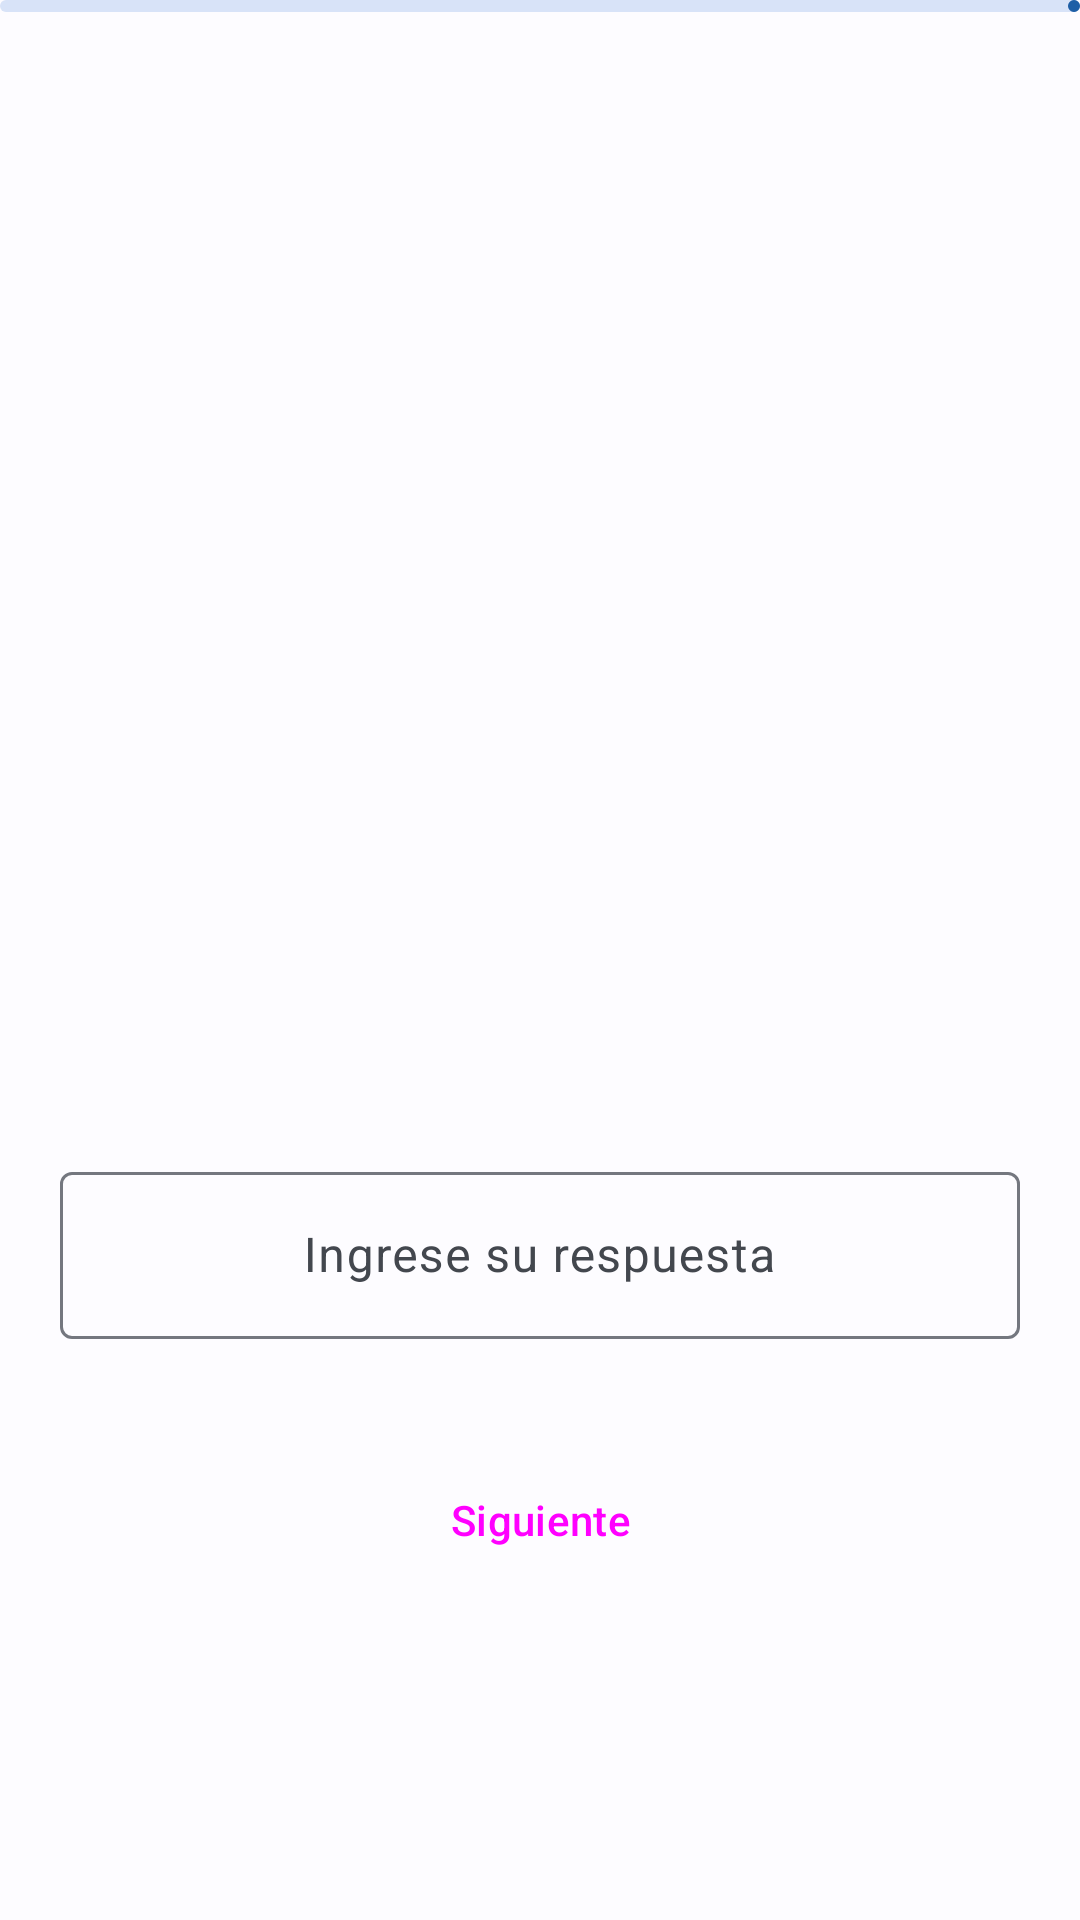

Here is an Android app screen rendered from its layout file. Give the layout XML and the strings, colors and styles it references.
<!-- AndroidManifest.xml: application theme Theme.Quetzalli -->
<!-- res/layout/fragment_calculo_test.xml -->
<ScrollView xmlns:android="http://schemas.android.com/apk/res/android"
    xmlns:app="http://schemas.android.com/apk/res-auto"
    xmlns:tools="http://schemas.android.com/tools"
    android:layout_width="match_parent"
    android:layout_height="match_parent"
    tools:context=".ui.views.CalculoTest">

    <androidx.constraintlayout.widget.ConstraintLayout
        android:layout_width="match_parent"
        android:layout_height="wrap_content">

        <com.google.android.material.progressindicator.LinearProgressIndicator
            android:id="@+id/progressIndicator"
            android:layout_width="match_parent"
            android:layout_height="wrap_content"
            app:layout_constraintEnd_toEndOf="parent"
            app:layout_constraintStart_toStartOf="parent"
            app:layout_constraintTop_toTopOf="parent" />

        <com.google.android.material.imageview.ShapeableImageView
            android:id="@+id/ivOperacion"
            android:layout_width="350dp"
            android:layout_height="200dp"
            android:layout_gravity="center"
            app:layout_constraintBottom_toBottomOf="parent"
            app:layout_constraintEnd_toEndOf="parent"
            app:layout_constraintHorizontal_bias="0.5"
            app:layout_constraintStart_toStartOf="parent"
            app:layout_constraintTop_toTopOf="parent"
            app:layout_constraintVertical_bias="0.5" />

        <com.google.android.material.progressindicator.CircularProgressIndicator
            android:id="@+id/LoadingIndicator"
            android:layout_width="wrap_content"
            android:layout_height="wrap_content"
            android:visibility="gone"
            android:indeterminate="true"
            app:layout_constraintBottom_toBottomOf="@id/ivOperacion"
            app:layout_constraintEnd_toEndOf="@id/ivOperacion"
            app:layout_constraintStart_toStartOf="@id/ivOperacion"
            app:layout_constraintTop_toTopOf="@id/ivOperacion" />

        <com.google.android.material.textfield.TextInputLayout
            android:id="@+id/tilAnswer"
            android:layout_width="match_parent"
            android:layout_height="wrap_content"
            android:layout_marginStart="20dp"
            android:layout_marginTop="20dp"
            android:layout_marginEnd="20dp"
            app:boxBackgroundMode="outline"
            app:errorEnabled="true"
            app:layout_constraintEnd_toEndOf="parent"
            app:layout_constraintHorizontal_bias="0.5"
            app:layout_constraintStart_toStartOf="parent"
            app:layout_constraintTop_toBottomOf="@+id/ivOperacion">

            <com.google.android.material.textfield.TextInputEditText
                android:id="@+id/editRespuesta"
                android:layout_width="match_parent"
                android:layout_height="wrap_content"
                android:gravity="center"
                android:hint="@string/ingresarRespuesta"
                android:inputType="number"
                android:required="true" />

        </com.google.android.material.textfield.TextInputLayout>

        <Button
            android:id="@+id/btnSiguiente"
            style="@style/Widget.Material3.Button"
            android:layout_width="wrap_content"
            android:layout_height="wrap_content"
            android:layout_marginTop="16dp"
            android:text="@string/siguienteCalculo"
            app:layout_constraintEnd_toEndOf="parent"
            app:layout_constraintHorizontal_bias="0.5"
            app:layout_constraintStart_toStartOf="parent"
            app:layout_constraintTop_toBottomOf="@+id/tilAnswer" />

    </androidx.constraintlayout.widget.ConstraintLayout>
</ScrollView>
<!-- resources referenced by this layout -->
<resources>
  <string name="ingresarRespuesta">Ingrese su respuesta</string>
  <string name="siguienteCalculo">Siguiente</string>
  <color name="md_theme_light_primary">#1E5FA6</color>
  <color name="md_theme_light_onPrimary">#FFFFFF</color>
  <color name="md_theme_light_primaryContainer">#D4E3FF</color>
  <color name="md_theme_light_onPrimaryContainer">#001C3A</color>
  <color name="md_theme_light_secondary">#555F71</color>
  <color name="md_theme_light_onSecondary">#FFFFFF</color>
  <color name="md_theme_light_secondaryContainer">#D8E3F8</color>
  <color name="md_theme_light_onSecondaryContainer">#111C2B</color>
  <color name="md_theme_light_tertiary">#00658B</color>
  <color name="md_theme_light_onTertiary">#FFFFFF</color>
  <color name="md_theme_light_tertiaryContainer">#C4E7FF</color>
  <color name="md_theme_light_onTertiaryContainer">#001E2D</color>
  <color name="md_theme_light_error">#BA1A1A</color>
  <color name="md_theme_light_errorContainer">#FFDAD6</color>
  <color name="md_theme_light_onError">#FFFFFF</color>
  <color name="md_theme_light_onErrorContainer">#410002</color>
  <color name="md_theme_light_background">#FDFCFF</color>
  <color name="md_theme_light_onBackground">#1A1C1E</color>
  <color name="md_theme_light_surface">#FDFCFF</color>
  <color name="md_theme_light_onSurface">#1A1C1E</color>
  <color name="md_theme_light_surfaceVariant">#E0E2EC</color>
  <color name="md_theme_light_onSurfaceVariant">#43474E</color>
  <color name="md_theme_light_outline">#74777F</color>
  <color name="md_theme_light_inverseOnSurface">#F1F0F4</color>
  <color name="md_theme_light_inverseSurface">#2F3033</color>
  <color name="md_theme_light_inversePrimary">#A6C8FF</color>
  <style name="Widget.App.Toolbar" parent="Widget.Material3.Toolbar">
          <item name="android:background">@color/md_theme_light_primary</item>
          <item name="android:statusBarColor">?attr/colorPrimary</item>
          <item name="titleTextAppearance">@style/TextAppearance.App.TitleLarge</item>
      </style>
  <style name="TextAppearance.App.TitleLarge" parent="TextAppearance.Material3.TitleLarge">
          <item name="fontFamily">@font/sansation_light</item>
          <item name="android:fontFamily">@font/sansation_light</item>
          <item name="android:textSize">25sp</item>
          <item name="android:textColor">@color/md_theme_light_onPrimary</item>
      </style>
</resources>
